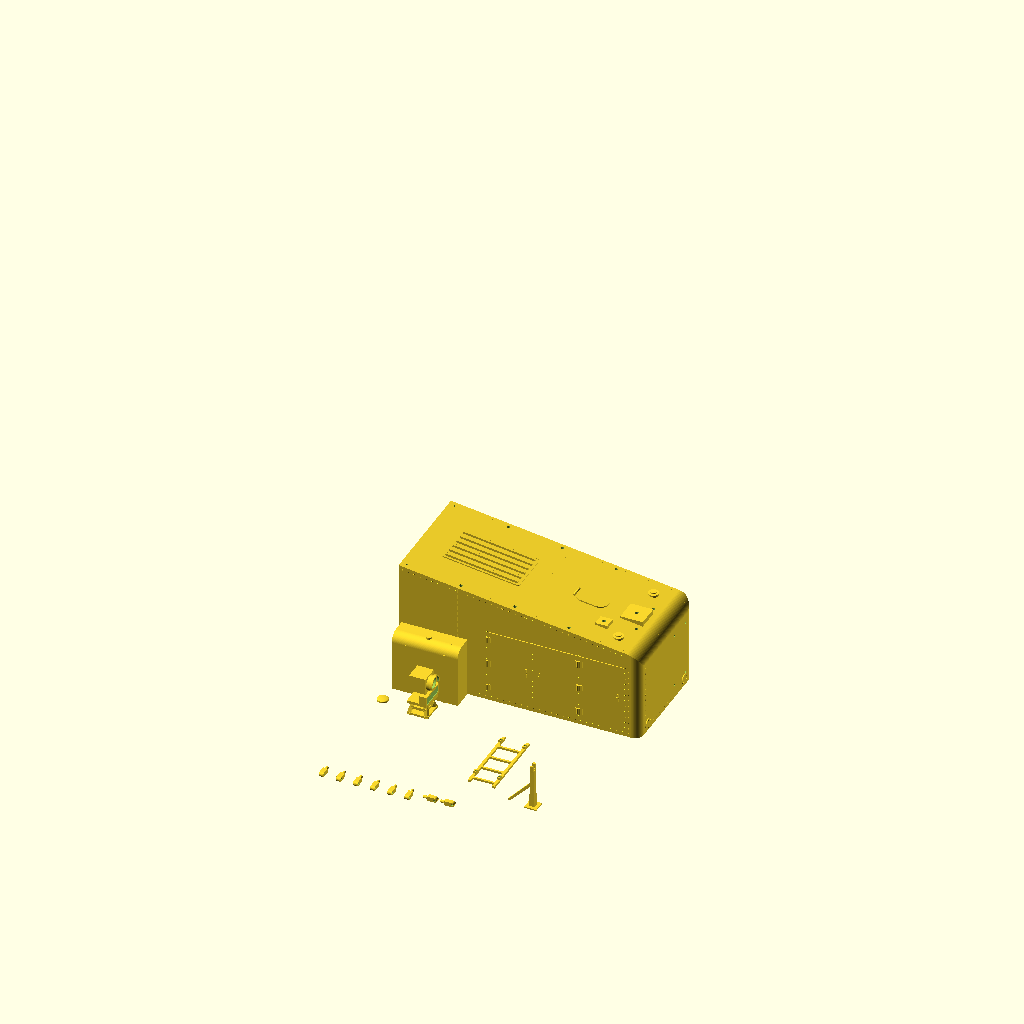
Cell 1: rendered with the file's own defaults.
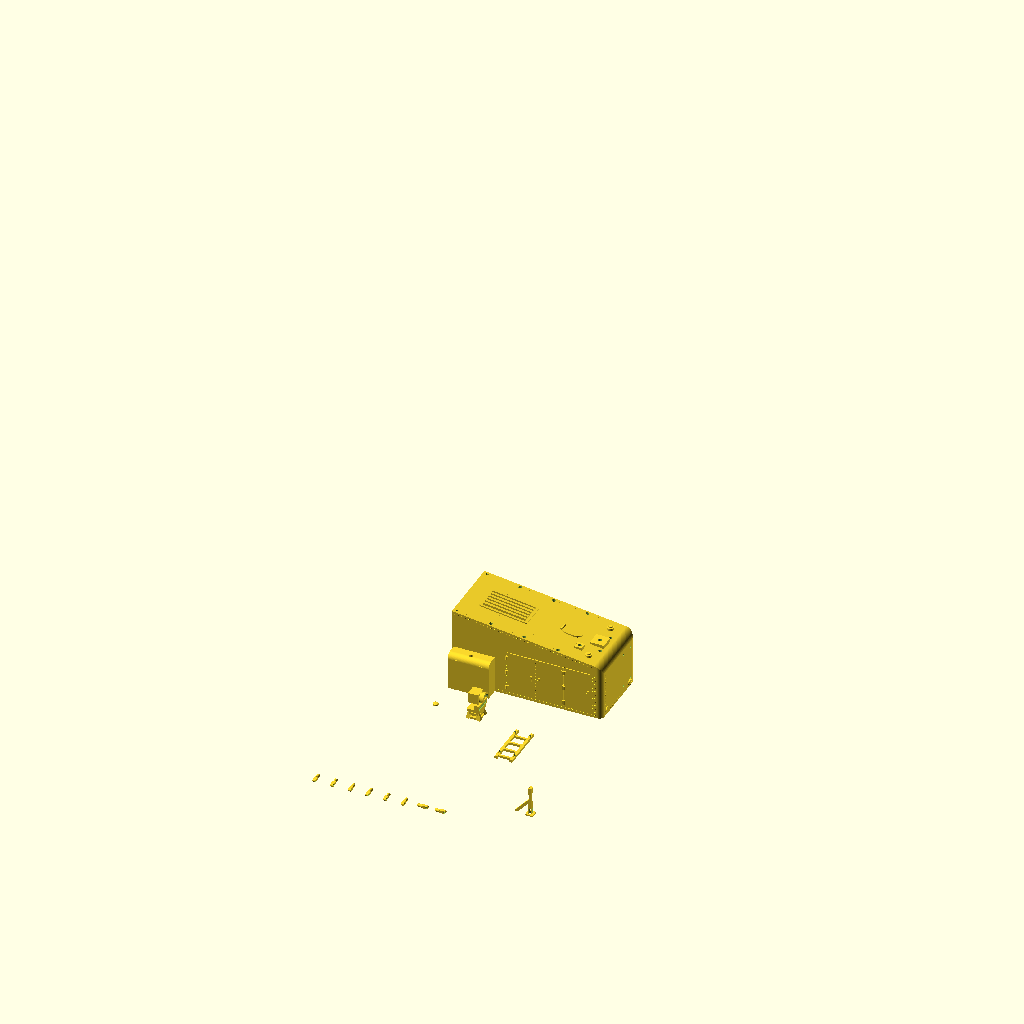
Cell 2: the same model with SCALE_SEL = "O".
The same orthographic view direction (rotation 55°, 0°, 25°; colour scheme Cornfield) for every cell, with the view re-fitted per cell, so scale and position can differ between cells.
OpenSCAD source file Locomotives/ES-2 switcher/scad/parts/ES2_04_hood_2.scad:
// Milwaukee Road ES-2 switcher, G scale - print 4 of 8: hood_2
// Render (F6), export STL, print. Settings: ../library/es2_params.scad
// Whole loco preview and notes: ../MILW_ES2_Main.scad
// model scale
SCALE_SEL = "G"; // [G:G scale 1-29, O:O scale 1-48]
// which loco - the hood prints change with it
LOCO_SEL = "E83"; // [E80, E81, E82, E83]
// curve smoothness ($fn)
FN_SEL = 100; // [24:4:200]
include <../library/es2_all.scad>
es2_plate("hood_2");
Parameter table extracted from the source (name, type, default, range or options):
SCALE_SEL: string, default "G", options "G", "O"
LOCO_SEL: string, default "E83", options "E80", "E81", "E82", "E83"
FN_SEL: number, default 100, range 24 to 200, step 4
